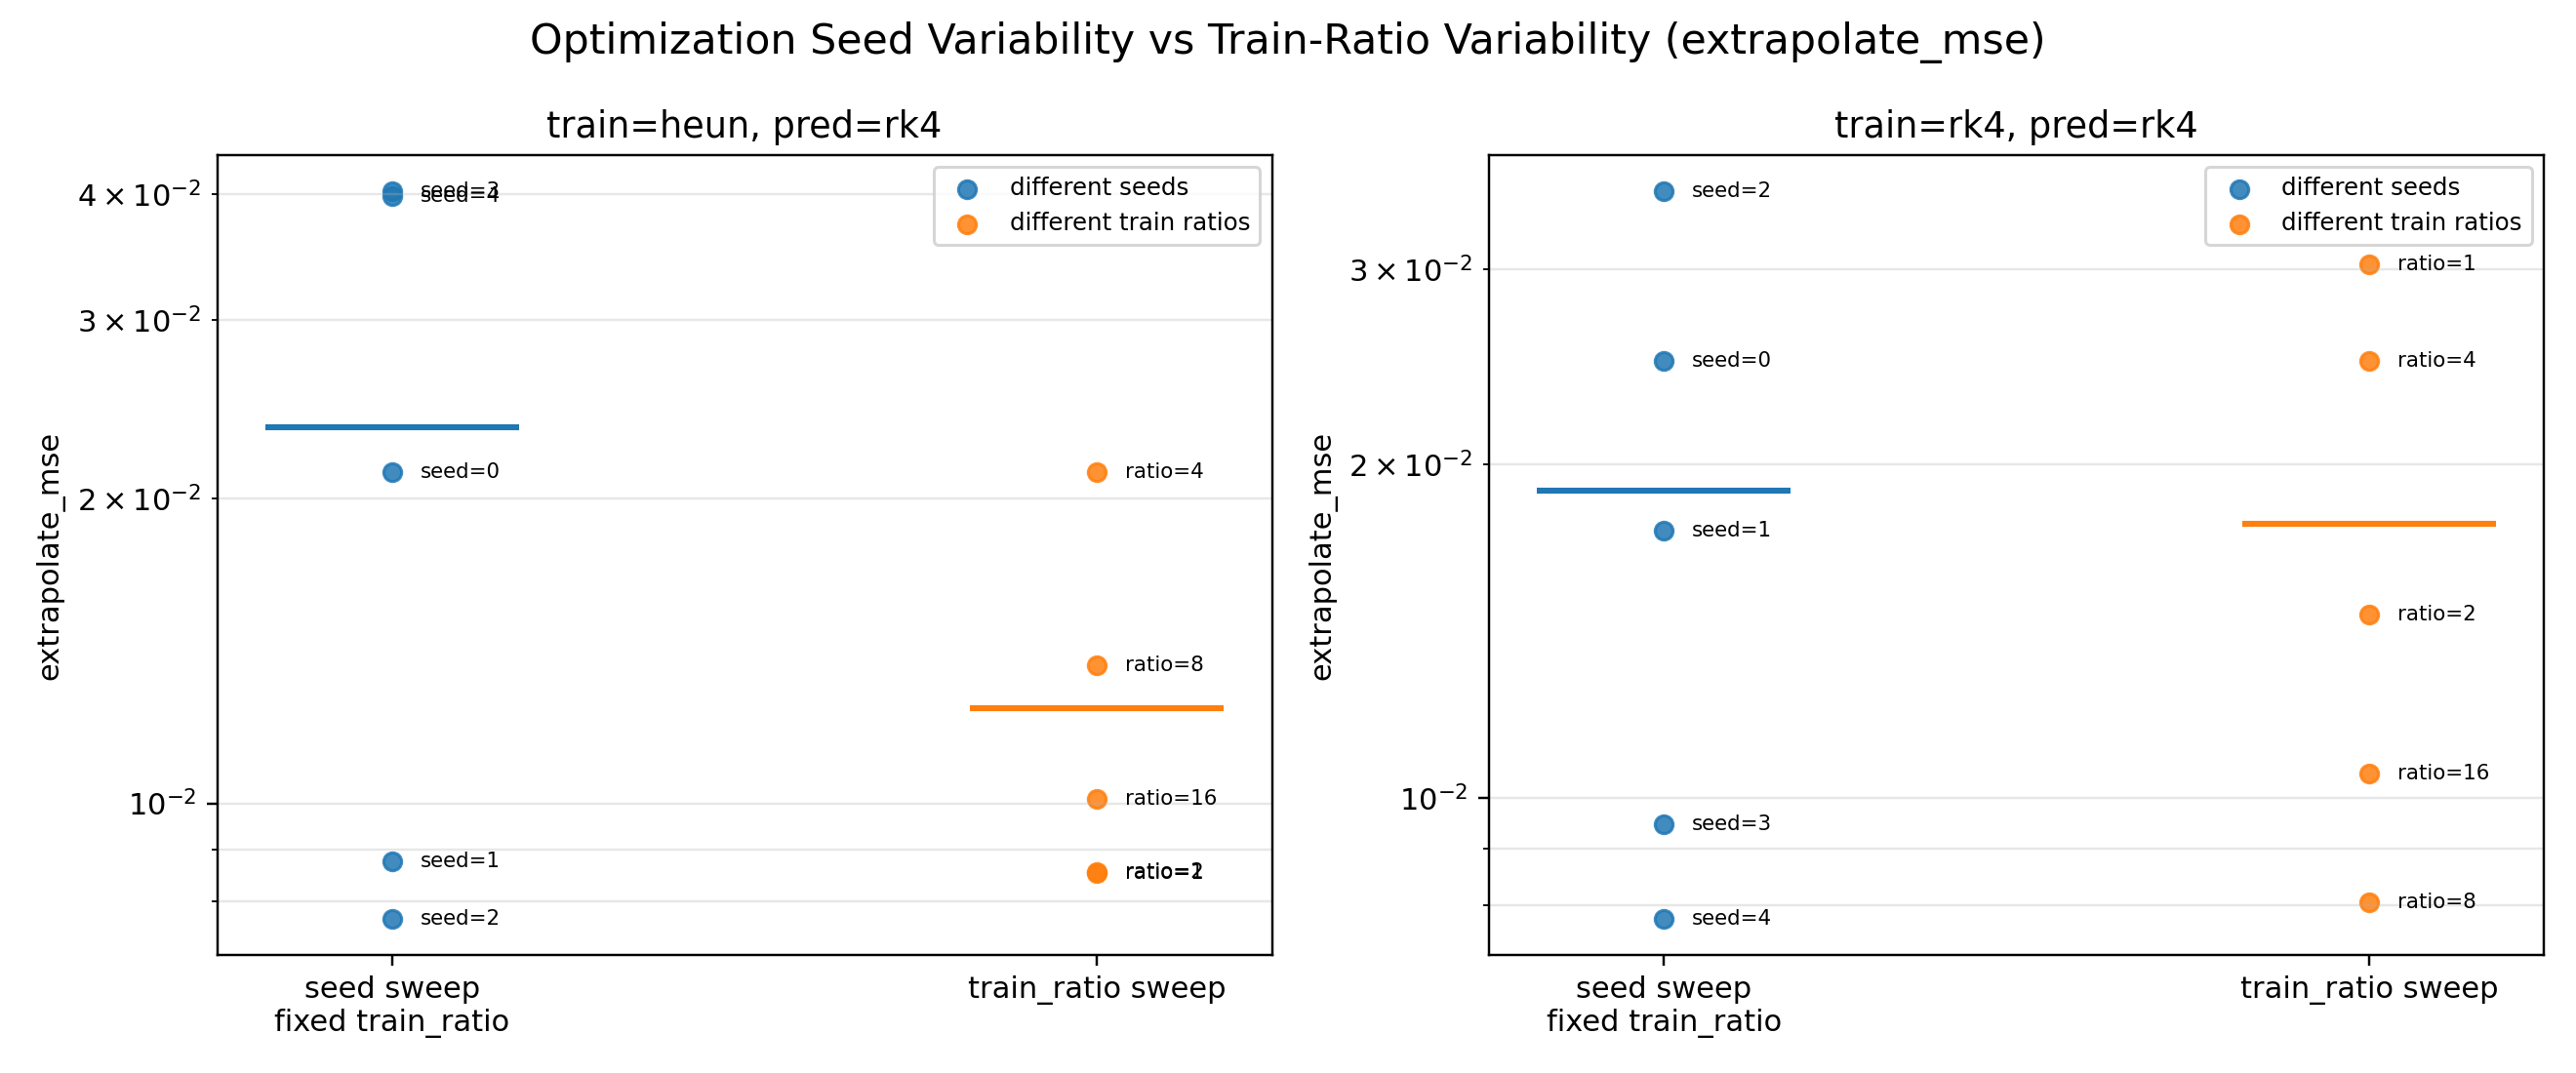

Source data for this figure (header and first rows):
training_method, prediction_method, metric, fixed_train_ratio, predict_ratio, seeds, seed_values, seed_mean, seed_std, seed_range, seed_cv, seed_log10_std, seed_log10_range, train_ratios, train_ratio_values, train_ratio_mean, train_ratio_std, train_ratio_range, train_ratio_cv, train_ratio_log10_std, train_ratio_log10_range, seed_to_train_ratio_log10_range
heun, rk4, extrapolate_mse, 4, 16, 0;1;2;3;4, 0.0212261911388;0.00877182062645;0.00769…, 0.02354, 0.01594, 0.03251, 0.6772, 0.3456, 0.7181, 1;2;4;8;16, 0.00854236016859;0.00854502320983;0.0212…, 0.01242, 0.005352, 0.01268, 0.4309, 0.168, 0.3953, 1.817
rk4, rk4, extrapolate_mse, 4, 16, 0;1;2;3;4, 0.0247938629928;0.0174170538299;0.035258…, 0.01895, 0.01137, 0.02747, 0.6, 0.276, 0.656, 1;2;4;8;16, 0.0303278965906;0.0146334533604;0.024793…, 0.01767, 0.009537, 0.02227, 0.5398, 0.2431, 0.5758, 1.139
